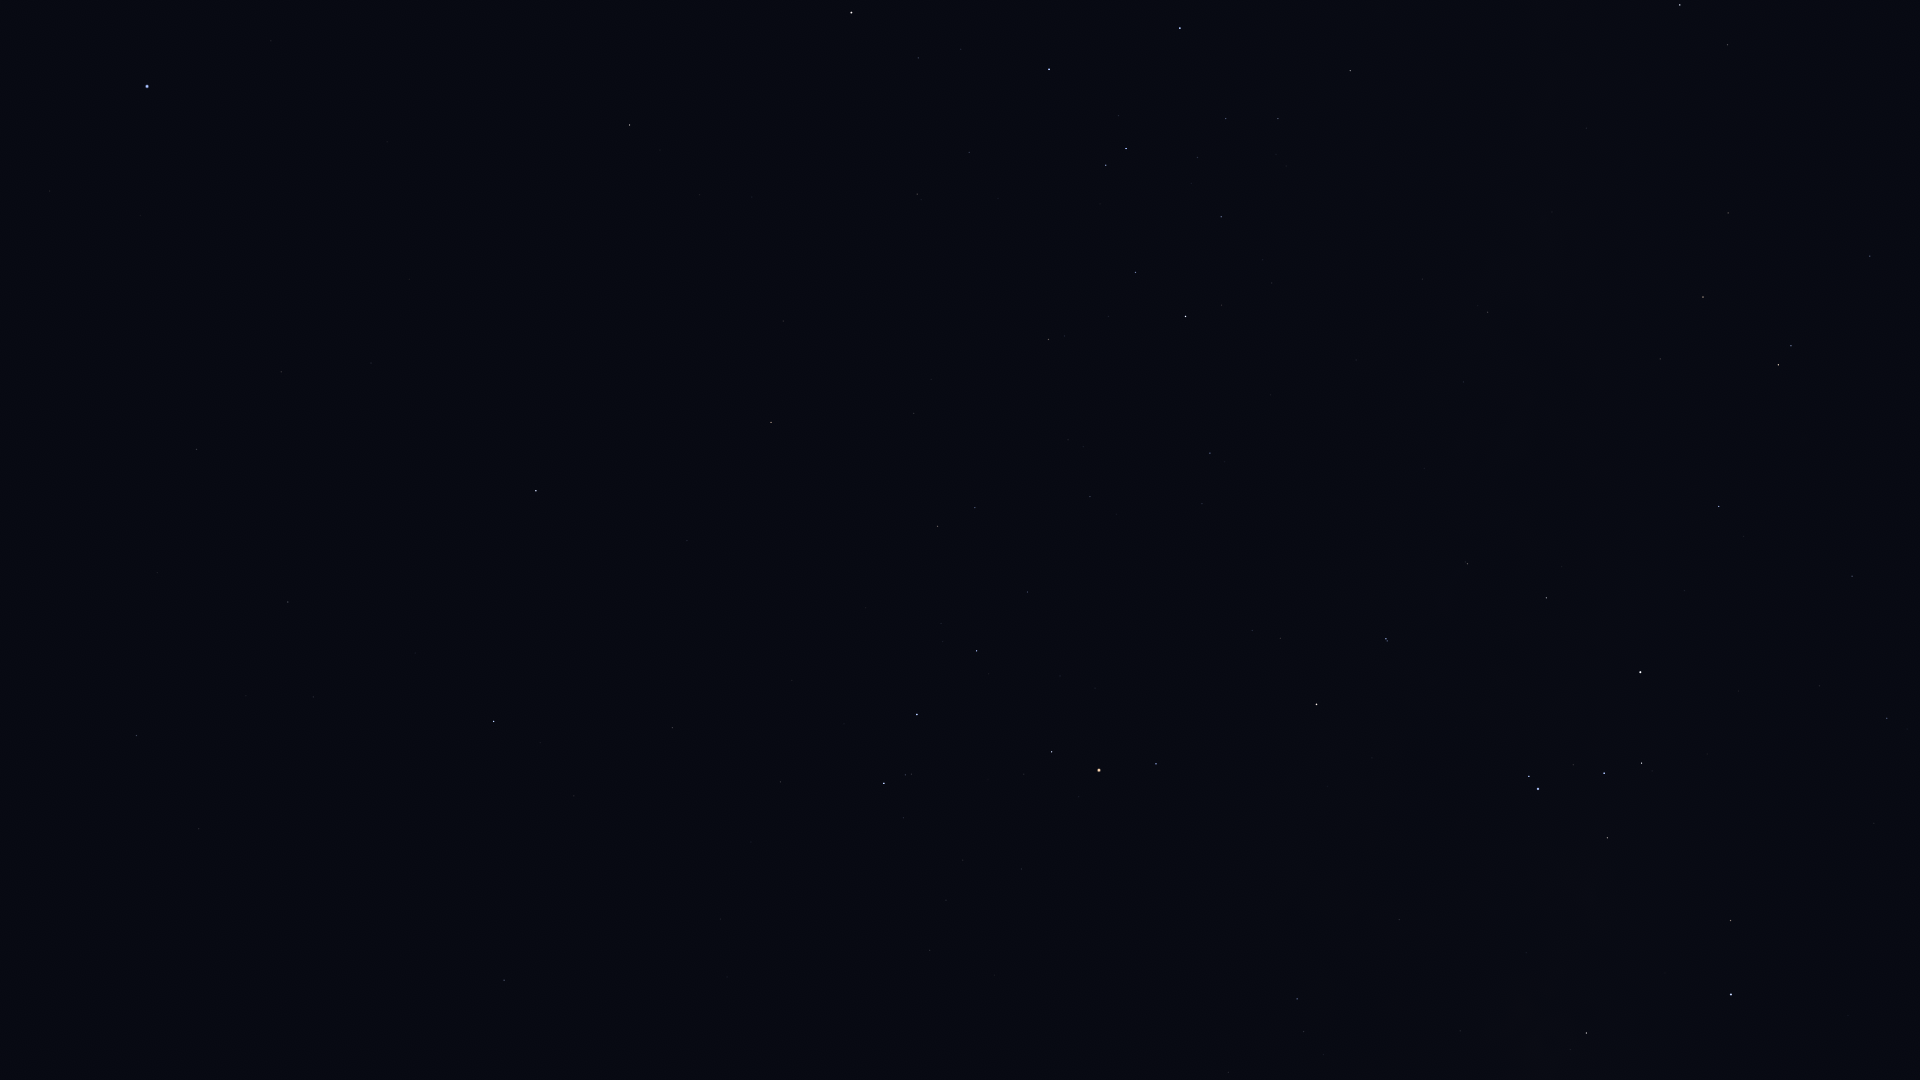

Data behind this chart, as committed beside it:
Star_ID, Name, X, Y
65474, Spica, 147, 86
68895, HIP 68895, 629, 125
68933, Menkent, 851, 12
69415, HIP 69415, 660, 150
69427, Kang, 281, 372
69701, Syrma, 196, 449
69974, Khambalia, 371, 363
70306, HIP 70306, 699, 195
70755, Elgafar, 157, 572
71352, HIP 71352, 1049, 69
71860, HIP 71860, 1180, 28
72220, HIP 72220, 136, 735
72339, Mönch, 189, 708
72571, HIP 72571, 783, 321
72622, Zubenelgenubi, 536, 491
73714, Brachium, 771, 422
74395, HIP 74395, 1350, 71
74785, Zubeneschamali, 494, 721
75141, HIP 75141, 1135, 272
75177, HIP 75177, 1048, 339
76297, HIP 76297, 1185, 316
76333, Zubenelhakrabi, 672, 728
76552, HIP 76552, 1221, 305
77516, HIP 77516, 504, 980
77634, HIP 77634, 1090, 496
77853, HIP 77853, 780, 782
77952, HIP 77952, 1680, 5
78104, Iklil, 1027, 592
78265, Fang, 977, 651
78384, HIP 78384, 1210, 453
78401, Dschubba, 917, 714
78639, HIP 78639, 1422, 279
78820, Acrab, 884, 783
78970, HIP 78970, 1203, 507
79374, Jabbah, 903, 818
79431, Sharjah, 895, 831
79509, HIP 79509, 1552, 212
80000, HIP 80000, 1488, 312
80112, Alniyat, 1052, 752
80582, HIP 80582, 1463, 382
80687, Timir, 859, 995
80763, Antares, 1099, 770
81266, Paikauhale, 1156, 764
82363, HIP 82363, 1728, 213
82396, Larawag, 1316, 704
82514, Xamidimura, 1386, 639
82545, Pipirima, 1387, 641
82671, HIP 82671, 1465, 562
83081, HIP 83081, 1703, 297
83547, Rapeto, 1519, 574
84143, HIP 84143, 1546, 598
84405, Guniibuu, 1293, 942
84787, Inquill, 1656, 507
85258, HIP 85258, 1778, 365
85267, HIP 85267, 1791, 346
85696, Lesath, 1529, 776
85727, HIP 85727, 1870, 256
85755, HIP 85755, 1323, 1054
85792, HIP 85792, 1719, 506
85927, Shaula, 1538, 789
... 11 more rows
